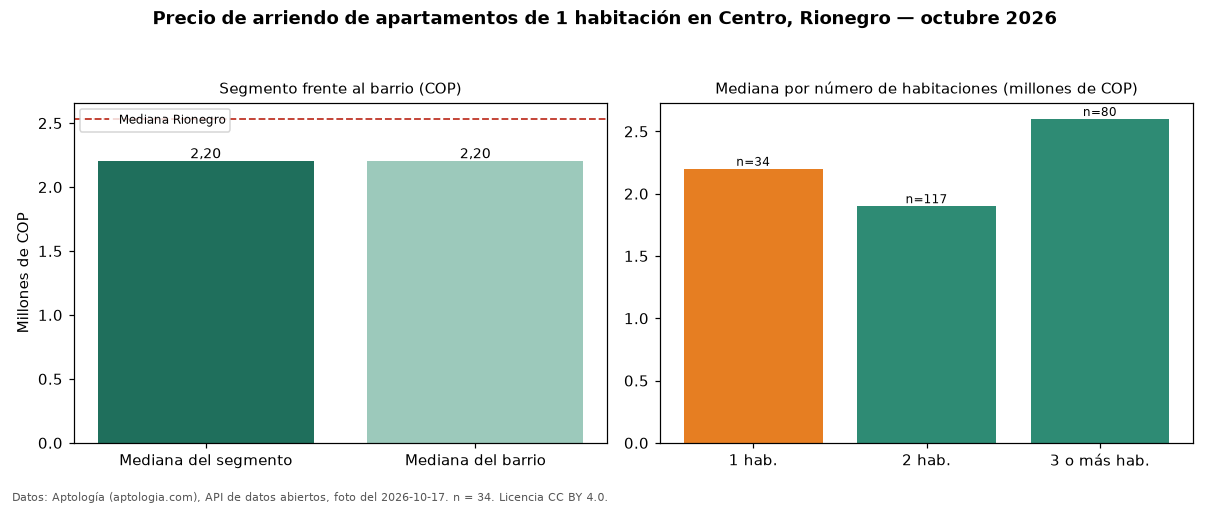

The table this chart was drawn from, first rows:
seccion, metrica, valor_cop, n
precio, mediana, 2200000, 34
habitaciones, 1, 2200000, 34
habitaciones, 2, 1900000, 117
habitaciones, 3+, 2600000, 80
barrio, mediana_barrio_todos_los_tamanos, 2200000, 231
ciudad, mediana_ciudad, 2532500, 
fuente, fecha_foto, 2026-10-17, 
fuente, atribucion, https://www.aptologia.com/arriendo/rione…, 
